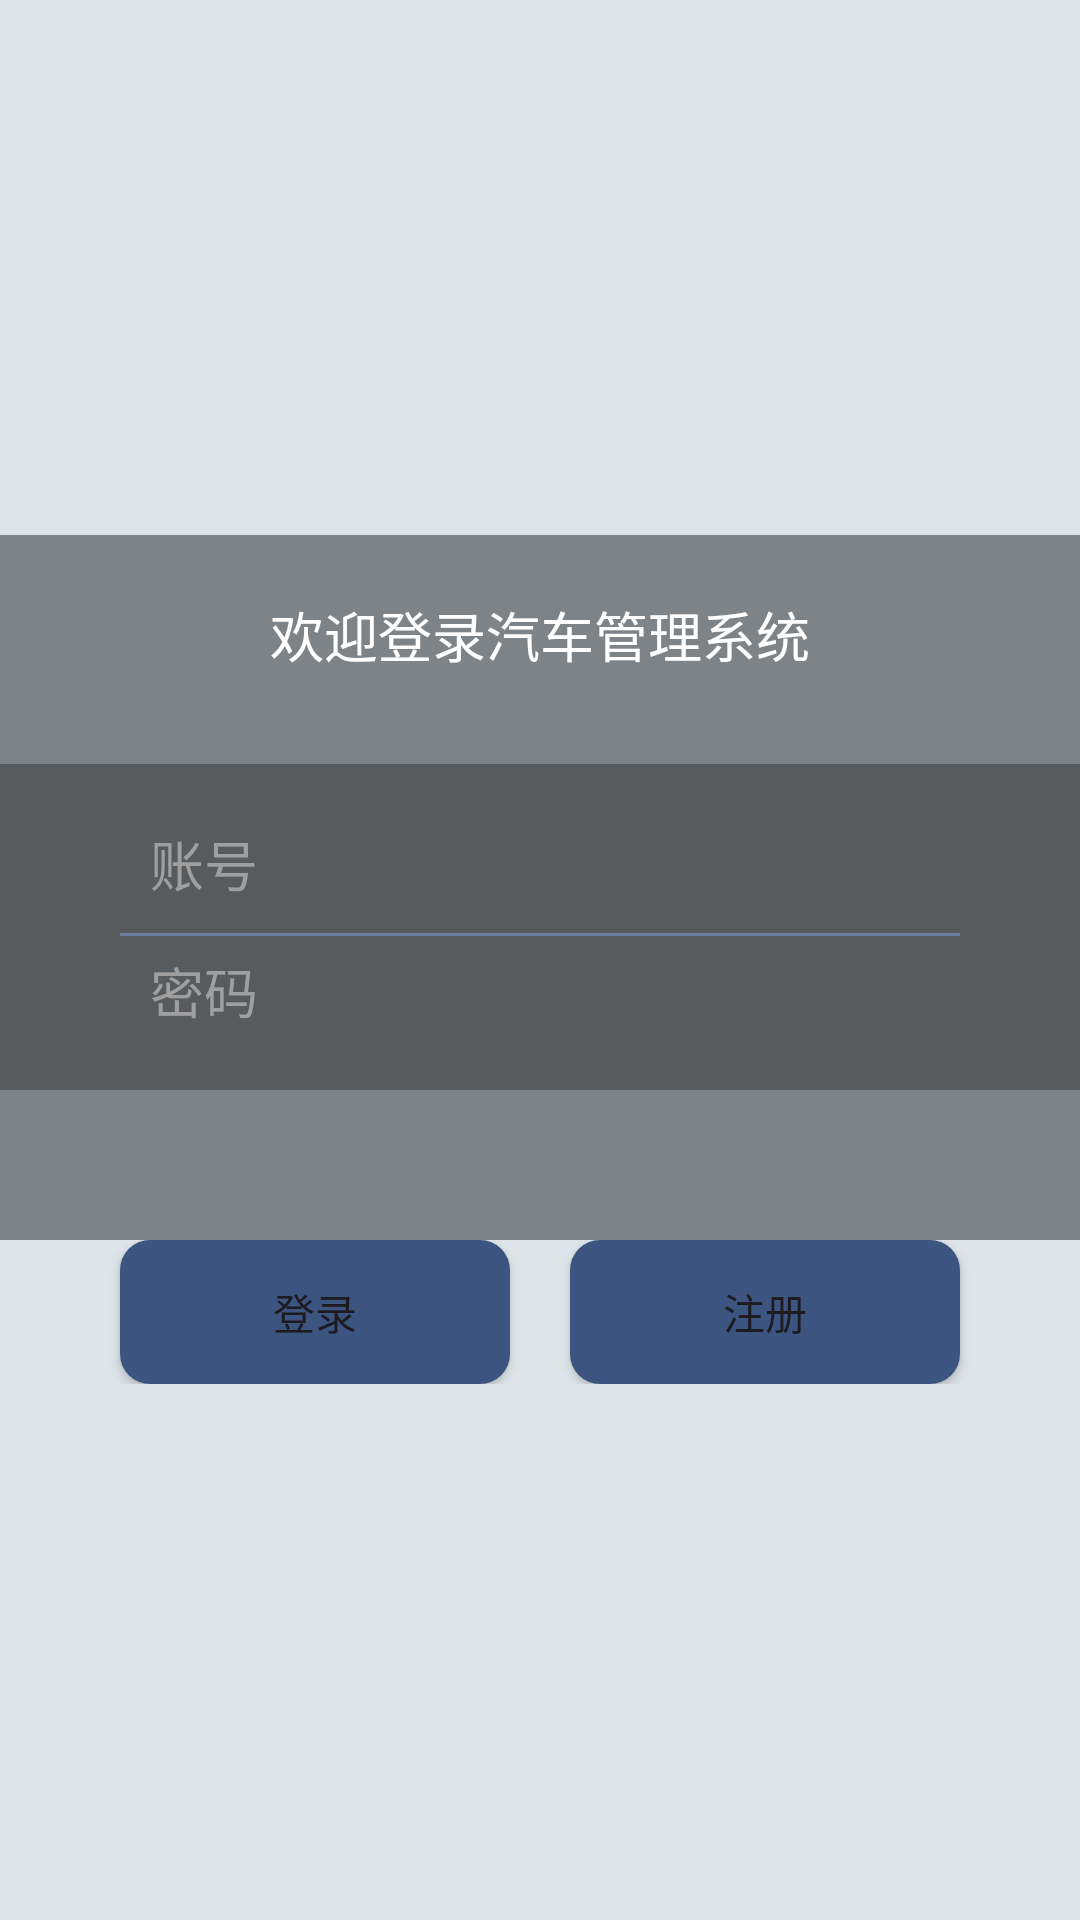

Here is an Android app screen rendered from its layout file. Give the layout XML and the strings, colors and styles it references.
<!-- AndroidManifest.xml: application theme Theme.CarManagerApp -->
<!-- res/layout/activity_main.xml -->
<?xml version="1.0" encoding="utf-8"?>
<LinearLayout xmlns:android="http://schemas.android.com/apk/res/android"
    xmlns:app="http://schemas.android.com/apk/res-auto"
    xmlns:tools="http://schemas.android.com/tools"
    android:layout_width="match_parent"
    android:layout_height="match_parent"
    android:usesCleartextTraffic="true"
    tools:context=".MainActivity">

    <LinearLayout
        android:layout_width="match_parent"
        android:layout_height="match_parent"
        android:orientation="vertical"
        android:background="#dee5ea"
        android:gravity="center">
        <LinearLayout
            android:layout_width="match_parent"
            android:layout_height="wrap_content"
            android:paddingBottom="30dp"
            android:paddingTop="20dp"
            android:background="#99404348"
            android:gravity="center">

            <TextView
                android:layout_width="wrap_content"
                android:layout_height="wrap_content"
                android:layout_gravity="center"
                android:text="欢迎登录汽车管理系统"
                android:textColor="#FFFFFF"
                android:textSize="18sp" />
        </LinearLayout>
        <LinearLayout
            android:layout_width="match_parent"
            android:layout_height="wrap_content"
            android:orientation="vertical"
            android:paddingBottom="20dp"
            android:paddingTop="20dp"
            android:background="#99000000">
            <EditText
                android:id="@+id/edt_login_username"
                android:layout_width="match_parent"
                android:layout_height="wrap_content"
                android:background="@null"
                android:layout_gravity="center"
                android:layout_marginRight="50dp"
                android:singleLine="true"
                android:layout_marginLeft="50dp"
                android:textColor="#9F9FA0"
                android:textColorHint="#9F9FA0"
                android:hint="账号"/>

            <View
                android:layout_width="match_parent"
                android:layout_height="1dip"
                android:background="#6b7ea0"
                android:layout_marginRight="40dp"
                android:layout_marginLeft="40dp"
                android:layout_marginTop="10dp"
                android:layout_marginBottom="5dp"></View>

            <EditText
                android:id="@+id/edt_login_password"
                android:layout_width="match_parent"
                android:layout_height="wrap_content"
                android:background="@null"
                android:layout_gravity="center"
                android:hint="密码"
                android:inputType="textPassword"
                android:singleLine="true"
                android:textColor="#9F9FA0"
                android:textColorHint="#9F9FA0"
                android:layout_marginLeft="50dp"
                android:layout_marginRight="50dp"/>
        </LinearLayout>
        <LinearLayout
            android:layout_width="match_parent"
            android:layout_height="wrap_content"
            android:paddingBottom="30dp"
            android:paddingTop="20dp"
            android:background="#99404348"
            android:gravity="center"
            android:orientation="horizontal">

        </LinearLayout>

        <LinearLayout
            android:layout_width="match_parent"
            android:layout_height="wrap_content"
            android:orientation="horizontal">
            <Button
                android:id="@+id/btn_login"
                android:layout_width="wrap_content"
                android:layout_height="wrap_content"
                android:layout_marginLeft="40dp"
                android:layout_marginRight="10dp"
                android:layout_weight="1"
                android:background="@drawable/buttonstyle"
                android:text="登录"/>
            <Button
                android:id="@+id/btn_registerActivity"
                android:layout_width="wrap_content"
                android:layout_height="wrap_content"
                android:layout_marginRight="40dp"
                android:layout_marginLeft="10dp"
                android:background="@drawable/buttonstyle"
                android:layout_weight="1"
                android:text="注册"/>
        </LinearLayout>

    </LinearLayout>

</LinearLayout>
<!-- resources referenced by this layout -->
<resources>
  <!-- drawable buttonstyle (drawable) -->
  <?xml version="1.0" encoding="utf-8"?>
  <selector xmlns:android="http://schemas.android.com/apk/res/android">
      <item android:state_pressed="false">
          <shape>
              
              <solid android:color="#3b5580" />
              
              <corners android:radius="10dp" />
          </shape>
      </item>
      <item android:state_pressed="true">
      <shape>
          
          <solid android:color="#4179d1" />
          
          <corners android:radius="10dp" />
      </shape>
      </item>
  </selector>
  <style name="Theme.CarManagerApp" parent="Base.Theme.CarManagerApp" />
  <style name="Base.Theme.CarManagerApp" parent="Theme.Material3.DayNight.NoActionBar">
          
          
      </style>
</resources>
